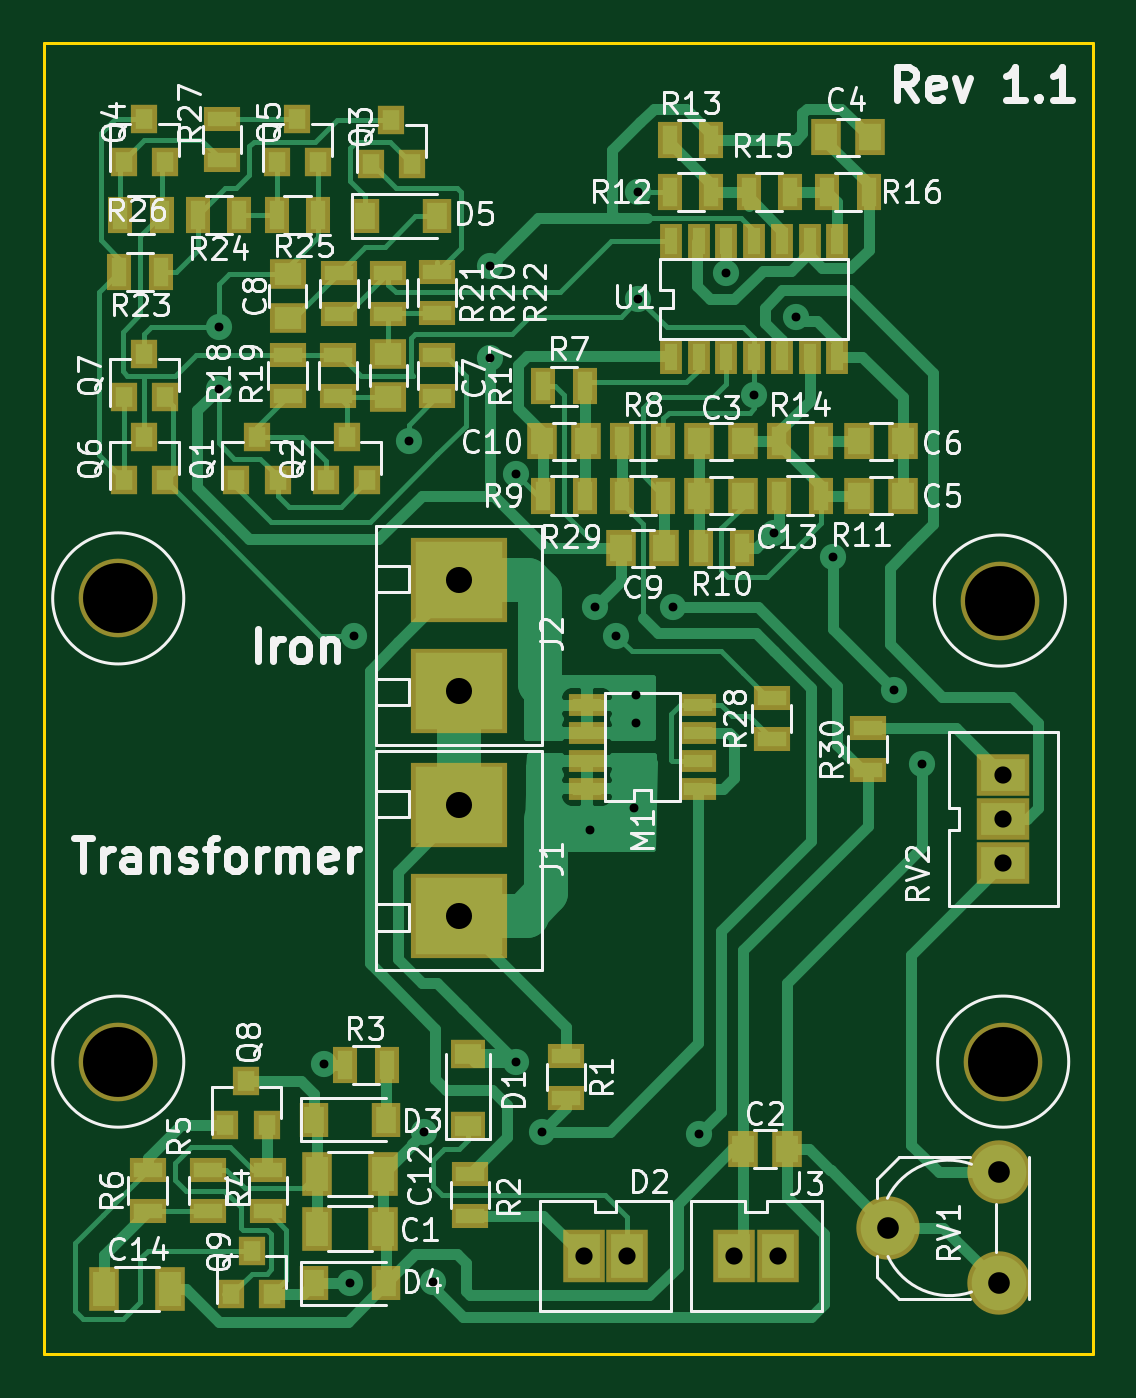
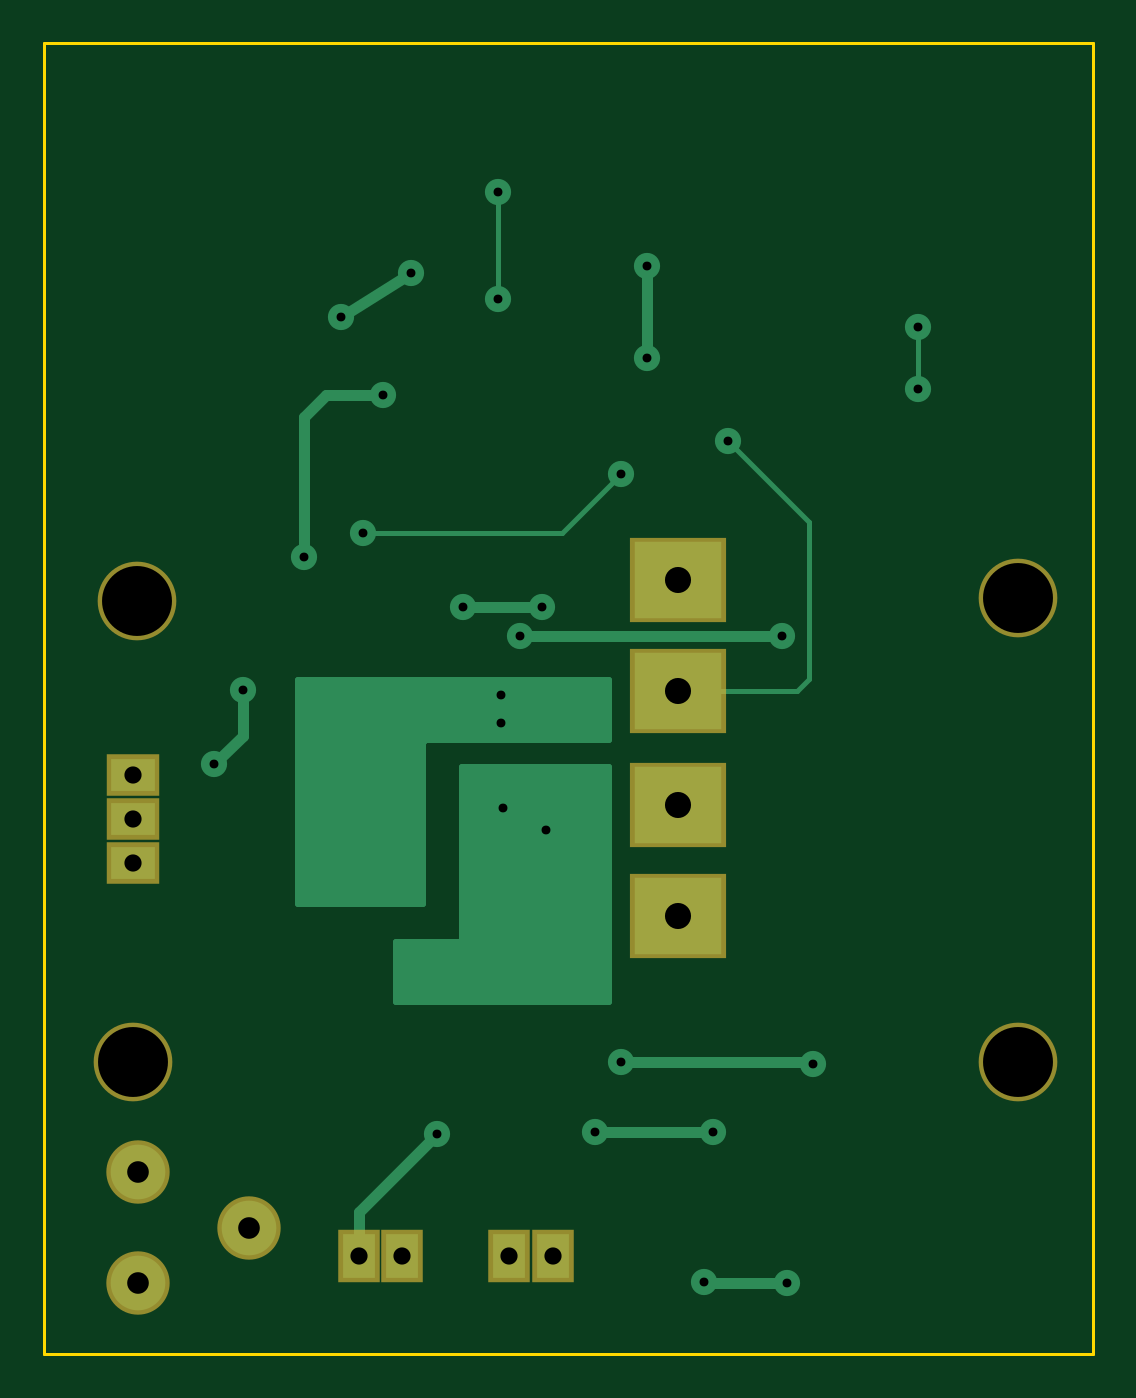
Circuit board: 8 layer files. Board 48.0 x 60.0 mm.
- bottom_copper: solderingIron-B.Cu.gbr (4109 bytes)
- bottom_mask: solderingIron-B.Mask.gbr (897 bytes)
- outline: solderingIron-Edge.Cuts.gbr (514 bytes)
- top_copper: solderingIron-F.Cu.gbr (36621 bytes)
- top_mask: solderingIron-F.Mask.gbr (4813 bytes)
- top_silk: solderingIron-F.SilkS.gbr (66187 bytes)
- drill: solderingIron-NPTH.drl (229 bytes)
- drill: solderingIron.drl (896 bytes)

=== bottom_copper: solderingIron-B.Cu.gbr ===
G04 #@! TF.FileFunction,Copper,L2,Bot,Signal*
%FSLAX46Y46*%
G04 Gerber Fmt 4.6, Leading zero omitted, Abs format (unit mm)*
G04 Created by KiCad (PCBNEW 4.0.7) date Monday, January 25, 2021 'AMt' 11:59:33 AM*
%MOMM*%
%LPD*%
G01*
G04 APERTURE LIST*
%ADD10C,0.100000*%
%ADD11R,2.000000X1.500000*%
%ADD12R,1.500000X2.000000*%
%ADD13R,4.000000X3.500000*%
%ADD14C,2.500000*%
%ADD15C,1.200000*%
%ADD16C,0.250000*%
%ADD17C,0.500000*%
%ADD18C,0.254000*%
G04 APERTURE END LIST*
D10*
D11*
X111900000Y-108500000D03*
X111900000Y-106500000D03*
X111900000Y-104500000D03*
D12*
X92700000Y-126500000D03*
X94700000Y-126500000D03*
X99600000Y-126500000D03*
X101600000Y-126500000D03*
D13*
X87000000Y-100640000D03*
X87000000Y-95560000D03*
X87000000Y-110940000D03*
X87000000Y-105860000D03*
D14*
X111700000Y-122660000D03*
X111700000Y-127740000D03*
X106620000Y-125200000D03*
D15*
X84700000Y-89200000D03*
X80800000Y-117700000D03*
X89600000Y-117600000D03*
X104100000Y-94500000D03*
X100500000Y-87100000D03*
X95200000Y-82700000D03*
X95200000Y-77800000D03*
X108200000Y-104000000D03*
X106900000Y-100600000D03*
X85800000Y-127700000D03*
X82000000Y-127750000D03*
X88400000Y-81200000D03*
X88400000Y-85400000D03*
X93200000Y-96800000D03*
X96800000Y-96800000D03*
X90800000Y-120800000D03*
X85400000Y-120800000D03*
X76000000Y-84000000D03*
X76000000Y-86800000D03*
X94200000Y-98100000D03*
X82200000Y-98100000D03*
X102400000Y-83500000D03*
X99200000Y-81500000D03*
X101400000Y-93400000D03*
X89600000Y-90700000D03*
X98000000Y-120900000D03*
X95000000Y-106000000D03*
X93000000Y-107000000D03*
X95100000Y-100800000D03*
X95100000Y-102100000D03*
D16*
X81540000Y-100640000D02*
X81000000Y-100100000D01*
X81000000Y-100100000D02*
X81000000Y-92900000D01*
X81000000Y-92900000D02*
X84700000Y-89200000D01*
X87000000Y-100640000D02*
X81540000Y-100640000D01*
D17*
X80900000Y-117600000D02*
X89600000Y-117600000D01*
X80800000Y-117700000D02*
X80900000Y-117600000D01*
X89600000Y-117600000D02*
X89550000Y-117550000D01*
X103100000Y-87100000D02*
X100500000Y-87100000D01*
X104100000Y-88100000D02*
X103100000Y-87100000D01*
X104100000Y-88100000D02*
X104100000Y-94500000D01*
D16*
X95200000Y-77800000D02*
X95200000Y-82700000D01*
D17*
X108200000Y-104000000D02*
X106900000Y-102700000D01*
X106900000Y-102700000D02*
X106900000Y-100600000D01*
X82000000Y-127750000D02*
X85750000Y-127750000D01*
X85750000Y-127750000D02*
X85800000Y-127700000D01*
X88400000Y-85400000D02*
X88400000Y-81200000D01*
X96800000Y-96800000D02*
X93200000Y-96800000D01*
X85400000Y-120800000D02*
X90800000Y-120800000D01*
D16*
X76000000Y-84000000D02*
X76000000Y-86800000D01*
D17*
X93600000Y-98100000D02*
X94200000Y-98100000D01*
X93600000Y-98100000D02*
X82200000Y-98100000D01*
X99200000Y-81500000D02*
X102400000Y-83500000D01*
D16*
X92300000Y-93400000D02*
X101400000Y-93400000D01*
X89600000Y-90700000D02*
X92300000Y-93400000D01*
D17*
X101600000Y-126500000D02*
X101600000Y-124500000D01*
X101600000Y-124500000D02*
X98000000Y-120900000D01*
D18*
G36*
X104373000Y-110373000D02*
X98627000Y-110373000D01*
X98627000Y-103000000D01*
X98616994Y-102950590D01*
X98588553Y-102908965D01*
X98546159Y-102881685D01*
X98500000Y-102873000D01*
X90127000Y-102873000D01*
X90127000Y-100127000D01*
X104373000Y-100127000D01*
X104373000Y-110373000D01*
X104373000Y-110373000D01*
G37*
X104373000Y-110373000D02*
X98627000Y-110373000D01*
X98627000Y-103000000D01*
X98616994Y-102950590D01*
X98588553Y-102908965D01*
X98546159Y-102881685D01*
X98500000Y-102873000D01*
X90127000Y-102873000D01*
X90127000Y-100127000D01*
X104373000Y-100127000D01*
X104373000Y-110373000D01*
G36*
X96873000Y-112000000D02*
X96883006Y-112049410D01*
X96911447Y-112091035D01*
X96953841Y-112118315D01*
X97000000Y-112127000D01*
X99873000Y-112127000D01*
X99873000Y-114873000D01*
X90127000Y-114873000D01*
X90127000Y-104127000D01*
X96873000Y-104127000D01*
X96873000Y-112000000D01*
X96873000Y-112000000D01*
G37*
X96873000Y-112000000D02*
X96883006Y-112049410D01*
X96911447Y-112091035D01*
X96953841Y-112118315D01*
X97000000Y-112127000D01*
X99873000Y-112127000D01*
X99873000Y-114873000D01*
X90127000Y-114873000D01*
X90127000Y-104127000D01*
X96873000Y-104127000D01*
X96873000Y-112000000D01*
M02*

=== bottom_mask: solderingIron-B.Mask.gbr ===
G04 #@! TF.FileFunction,Soldermask,Bot*
%FSLAX46Y46*%
G04 Gerber Fmt 4.6, Leading zero omitted, Abs format (unit mm)*
G04 Created by KiCad (PCBNEW 4.0.7) date Monday, January 25, 2021 'AMt' 11:59:33 AM*
%MOMM*%
%LPD*%
G01*
G04 APERTURE LIST*
%ADD10C,0.100000*%
%ADD11C,3.600000*%
%ADD12R,2.400000X1.900000*%
%ADD13R,1.900000X2.400000*%
%ADD14R,4.400000X3.900000*%
%ADD15C,2.900000*%
G04 APERTURE END LIST*
D10*
D11*
X111750000Y-96500000D03*
X111900000Y-117600000D03*
X71400000Y-117600000D03*
X71400000Y-96400000D03*
D12*
X111900000Y-108500000D03*
X111900000Y-106500000D03*
X111900000Y-104500000D03*
D13*
X92700000Y-126500000D03*
X94700000Y-126500000D03*
X99600000Y-126500000D03*
X101600000Y-126500000D03*
D14*
X87000000Y-100640000D03*
X87000000Y-95560000D03*
X87000000Y-110940000D03*
X87000000Y-105860000D03*
D15*
X111700000Y-122660000D03*
X111700000Y-127740000D03*
X106620000Y-125200000D03*
M02*

=== outline: solderingIron-Edge.Cuts.gbr ===
G04 #@! TF.FileFunction,Profile,NP*
%FSLAX46Y46*%
G04 Gerber Fmt 4.6, Leading zero omitted, Abs format (unit mm)*
G04 Created by KiCad (PCBNEW 4.0.7) date Monday, January 25, 2021 'AMt' 11:59:33 AM*
%MOMM*%
%LPD*%
G01*
G04 APERTURE LIST*
%ADD10C,0.100000*%
%ADD11C,0.150000*%
G04 APERTURE END LIST*
D10*
D11*
X68000000Y-131000000D02*
X116000000Y-131000000D01*
X68000000Y-71000000D02*
X116000000Y-71000000D01*
X116000000Y-131000000D02*
X116000000Y-71000000D01*
X68000000Y-71000000D02*
X68000000Y-131000000D01*
M02*

=== top_copper: solderingIron-F.Cu.gbr (36621 bytes, source omitted) ===
=== top_mask: solderingIron-F.Mask.gbr ===
G04 #@! TF.FileFunction,Soldermask,Top*
%FSLAX46Y46*%
G04 Gerber Fmt 4.6, Leading zero omitted, Abs format (unit mm)*
G04 Created by KiCad (PCBNEW 4.0.7) date Monday, January 25, 2021 'AMt' 11:59:33 AM*
%MOMM*%
%LPD*%
G01*
G04 APERTURE LIST*
%ADD10C,0.100000*%
%ADD11C,3.600000*%
%ADD12R,1.600000X1.300000*%
%ADD13R,1.300000X1.600000*%
%ADD14R,1.200000X1.300000*%
%ADD15R,1.400000X1.650000*%
%ADD16R,1.650000X1.400000*%
%ADD17R,1.700000X1.100000*%
%ADD18R,1.100000X1.700000*%
%ADD19R,1.400000X2.000000*%
%ADD20R,2.400000X1.900000*%
%ADD21R,1.900000X2.400000*%
%ADD22R,4.400000X3.900000*%
%ADD23C,2.900000*%
%ADD24R,1.700000X1.000000*%
%ADD25R,1.000000X1.600000*%
G04 APERTURE END LIST*
D10*
D11*
X111750000Y-96500000D03*
X111900000Y-117600000D03*
X71400000Y-117600000D03*
D12*
X87400000Y-120550000D03*
X87400000Y-117250000D03*
D13*
X80350000Y-120250000D03*
X83650000Y-120250000D03*
X80350000Y-127750000D03*
X83650000Y-127750000D03*
X82700000Y-78900000D03*
X86000000Y-78900000D03*
D14*
X76800000Y-91000000D03*
X78700000Y-91000000D03*
X77750000Y-89000000D03*
X80900000Y-91000000D03*
X82800000Y-91000000D03*
X81850000Y-89000000D03*
X82950000Y-76500000D03*
X84850000Y-76500000D03*
X83900000Y-74500000D03*
X71650000Y-76450000D03*
X73550000Y-76450000D03*
X72600000Y-74450000D03*
X78650000Y-76450000D03*
X80550000Y-76450000D03*
X79600000Y-74450000D03*
X71650000Y-91000000D03*
X73550000Y-91000000D03*
X72600000Y-89000000D03*
X71650000Y-87200000D03*
X73550000Y-87200000D03*
X72600000Y-85200000D03*
D15*
X107300000Y-91700000D03*
X105300000Y-91700000D03*
D16*
X83750000Y-87200000D03*
X83750000Y-85200000D03*
X79150000Y-83550000D03*
X79150000Y-81550000D03*
D17*
X91900000Y-117350000D03*
X91900000Y-119250000D03*
X87500000Y-124650000D03*
X87500000Y-122750000D03*
D18*
X83700000Y-117750000D03*
X81800000Y-117750000D03*
D17*
X78250000Y-124450000D03*
X78250000Y-122550000D03*
X75500000Y-122550000D03*
X75500000Y-124450000D03*
X72750000Y-124450000D03*
X72750000Y-122550000D03*
D18*
X90850000Y-86700000D03*
X92750000Y-86700000D03*
X94450000Y-89200000D03*
X96350000Y-89200000D03*
X92750000Y-91700000D03*
X90850000Y-91700000D03*
X99950000Y-94100000D03*
X98050000Y-94100000D03*
X101650000Y-91700000D03*
X103550000Y-91700000D03*
X96650000Y-77800000D03*
X98550000Y-77800000D03*
X96650000Y-75400000D03*
X98550000Y-75400000D03*
X101650000Y-89200000D03*
X103550000Y-89200000D03*
X102150000Y-77800000D03*
X100250000Y-77800000D03*
X103850000Y-77800000D03*
X105750000Y-77800000D03*
D17*
X86000000Y-85250000D03*
X86000000Y-87150000D03*
X79150000Y-87150000D03*
X79150000Y-85250000D03*
X81450000Y-87150000D03*
X81450000Y-85250000D03*
X83750000Y-81500000D03*
X83750000Y-83400000D03*
X81500000Y-83400000D03*
X81500000Y-81500000D03*
X86000000Y-83350000D03*
X86000000Y-81450000D03*
D18*
X71450000Y-81450000D03*
X73350000Y-81450000D03*
X75050000Y-78850000D03*
X76950000Y-78850000D03*
X78650000Y-78850000D03*
X80550000Y-78850000D03*
X71500000Y-78850000D03*
X73400000Y-78850000D03*
D17*
X76150000Y-76350000D03*
X76150000Y-74450000D03*
X101300000Y-102850000D03*
X101300000Y-100950000D03*
D15*
X102000000Y-121600000D03*
X100000000Y-121600000D03*
D18*
X94450000Y-91700000D03*
X96350000Y-91700000D03*
D19*
X80500000Y-125250000D03*
X83500000Y-125250000D03*
D15*
X98000000Y-89200000D03*
X100000000Y-89200000D03*
X105800000Y-75300000D03*
X103800000Y-75300000D03*
X96400000Y-94100000D03*
X94400000Y-94100000D03*
X90800000Y-89200000D03*
X92800000Y-89200000D03*
D19*
X80500000Y-122750000D03*
X83500000Y-122750000D03*
D15*
X98000000Y-91700000D03*
X100000000Y-91700000D03*
D14*
X76300000Y-120500000D03*
X78200000Y-120500000D03*
X77250000Y-118500000D03*
D11*
X71400000Y-96400000D03*
D19*
X70750000Y-128000000D03*
X73750000Y-128000000D03*
D14*
X76550000Y-128250000D03*
X78450000Y-128250000D03*
X77500000Y-126250000D03*
D20*
X111900000Y-108500000D03*
X111900000Y-106500000D03*
X111900000Y-104500000D03*
D21*
X92700000Y-126500000D03*
X94700000Y-126500000D03*
X99600000Y-126500000D03*
X101600000Y-126500000D03*
D17*
X105700000Y-104250000D03*
X105700000Y-102350000D03*
D15*
X107300000Y-89200000D03*
X105300000Y-89200000D03*
D22*
X87000000Y-100640000D03*
X87000000Y-95560000D03*
X87000000Y-110940000D03*
X87000000Y-105860000D03*
D23*
X111700000Y-122660000D03*
X111700000Y-127740000D03*
X106620000Y-125200000D03*
D24*
X92850000Y-101295000D03*
X92850000Y-102565000D03*
X92850000Y-103835000D03*
X92850000Y-105105000D03*
X97950000Y-105105000D03*
X97950000Y-103835000D03*
X97950000Y-102565000D03*
X97950000Y-101295000D03*
D25*
X96690000Y-85350000D03*
X97960000Y-85350000D03*
X99230000Y-85350000D03*
X100500000Y-85350000D03*
X101770000Y-85350000D03*
X103040000Y-85350000D03*
X104310000Y-85350000D03*
X104310000Y-80050000D03*
X103040000Y-80050000D03*
X101770000Y-80050000D03*
X100500000Y-80050000D03*
X99230000Y-80050000D03*
X97960000Y-80050000D03*
X96690000Y-80050000D03*
M02*

=== top_silk: solderingIron-F.SilkS.gbr (66187 bytes, source omitted) ===
=== drill: solderingIron-NPTH.drl ===
M48
;DRILL file {KiCad 4.0.7} date Monday, January 25, 2021 'AMt' 11:59:41 AM
;FORMAT={-:-/ absolute / inch / decimal}
FMAT,2
INCH,TZ
T1C0.126
%
G90
G05
M72
T1
X2.811Y-3.7953
X2.811Y-4.6299
X4.3996Y-3.7992
X4.4055Y-4.6299
T0
M30

=== drill: solderingIron.drl ===
M48
;DRILL file {KiCad 4.0.7} date Monday, January 25, 2021 'AMt' 11:59:41 AM
;FORMAT={-:-/ absolute / inch / decimal}
FMAT,2
INCH,TZ
T1C0.016
T2C0.031
T3C0.039
T4C0.047
%
G90
G05
M72
T1
X2.9921Y-3.3071
X2.9921Y-3.4173
X3.1811Y-4.6339
X3.2283Y-5.0295
X3.2362Y-3.8622
X3.3346Y-3.5118
X3.3622Y-4.7559
X3.378Y-5.0276
X3.4803Y-3.1969
X3.4803Y-3.3622
X3.5276Y-3.5709
X3.5276Y-4.6299
X3.5748Y-4.7559
X3.6614Y-4.2126
X3.6693Y-3.811
X3.7087Y-3.8622
X3.7402Y-4.1732
X3.7441Y-3.9685
X3.7441Y-4.0197
X3.748Y-3.063
X3.748Y-3.2559
X3.811Y-3.811
X3.8583Y-4.7598
X3.9055Y-3.2087
X3.9567Y-3.4291
X3.9921Y-3.6772
X4.0315Y-3.2874
X4.0984Y-3.7205
X4.2087Y-3.9606
X4.2598Y-4.0945
T2
X3.6496Y-4.9803
X3.7283Y-4.9803
X3.9213Y-4.9803
X4.Y-4.9803
X4.4055Y-4.1142
X4.4055Y-4.1929
X4.4055Y-4.2717
T3
X4.1976Y-4.9291
X4.3976Y-4.8291
X4.3976Y-5.0291
T4
X3.4252Y-3.7622
X3.4252Y-3.9622
X3.4252Y-4.1677
X3.4252Y-4.3677
T0
M30

